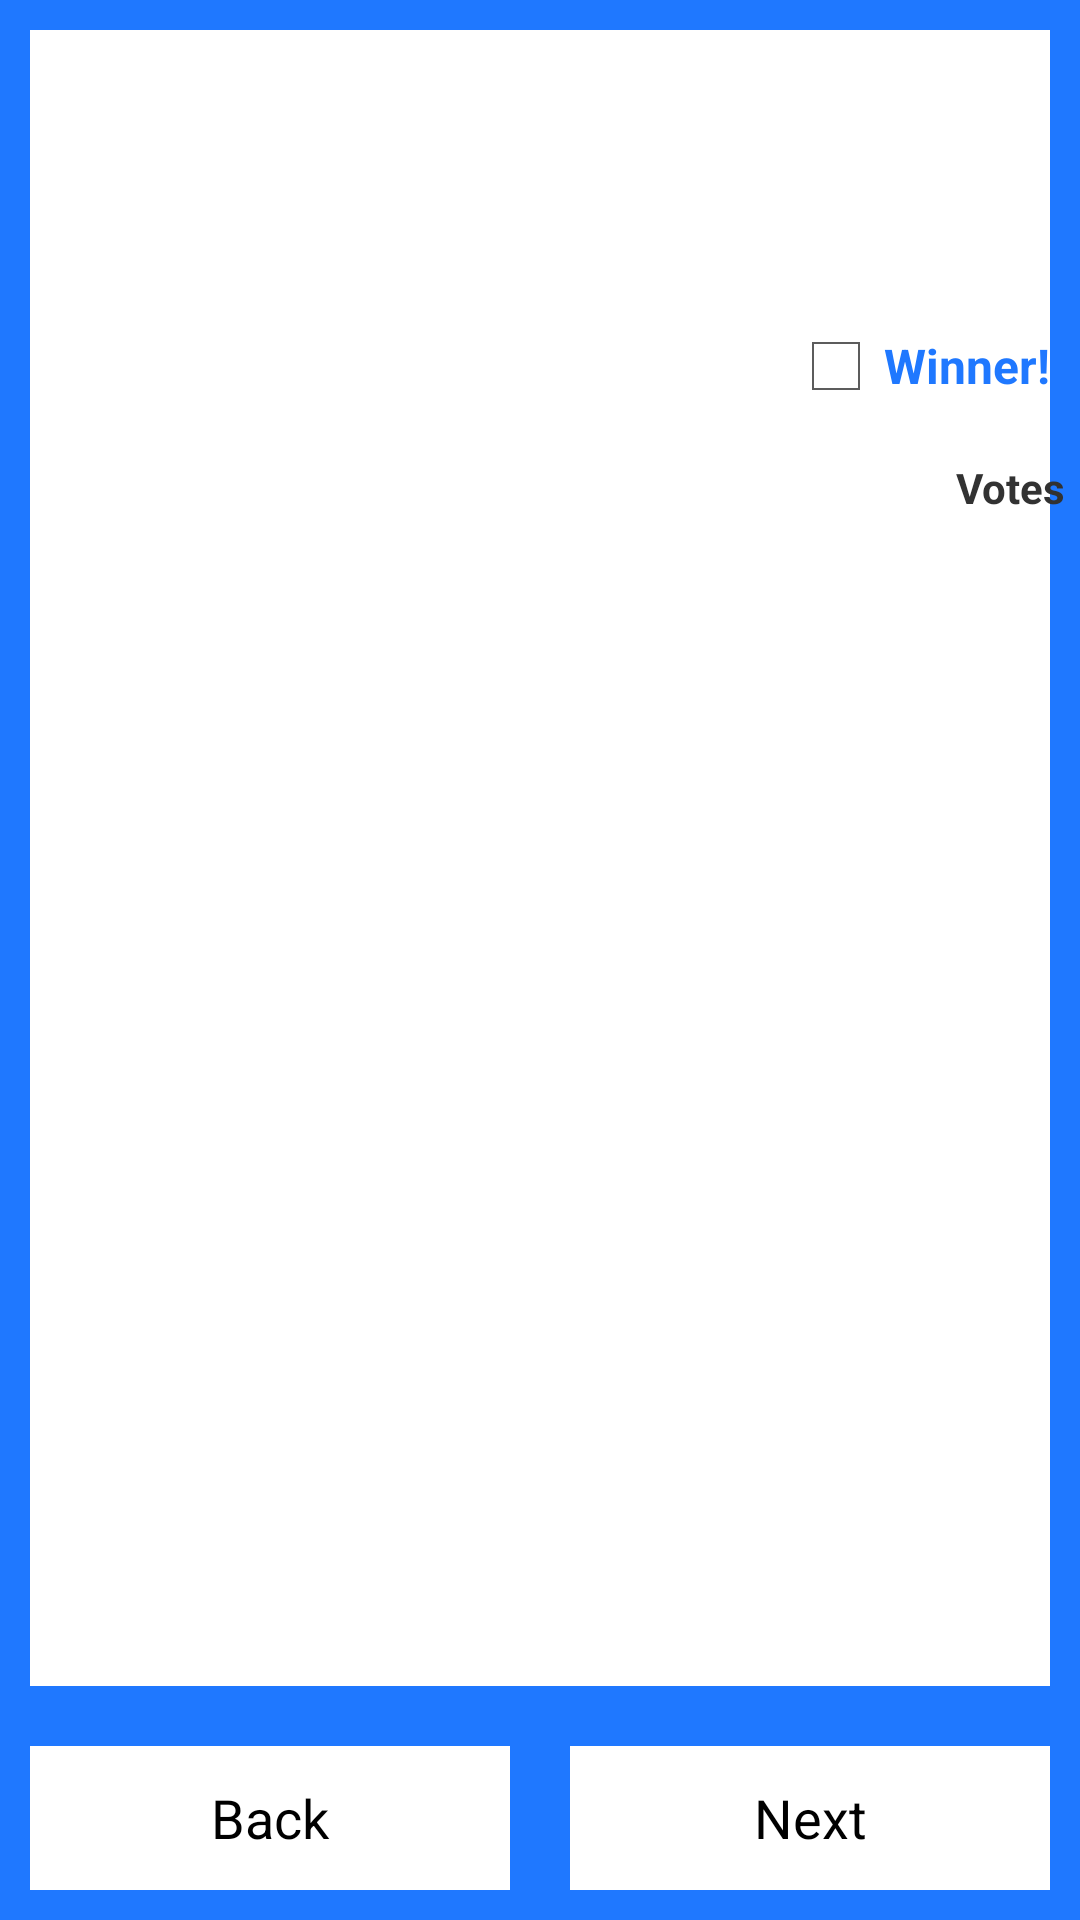

Produce the Android XML layout that renders to this screen, including the resource entries it uses.
<!-- AndroidManifest.xml: application theme AppTheme -->
<!-- res/layout/activity_user_page.xml -->
<?xml version="1.0" encoding="utf-8"?>
<RelativeLayout xmlns:android="http://schemas.android.com/apk/res/android"
    android:layout_width="match_parent"
    android:layout_height="match_parent"
    android:fillViewport="true"
    android:background="#1F78FF"
    >


    <ScrollView
        android:layout_width="match_parent"
        android:layout_height="match_parent"
        android:layout_above="@+id/linearLayout3"
        android:layout_alignParentTop="true"
        android:layout_margin="10dp"
        android:background="#FFFFFF"
        android:id="@+id/scrollView2">


    </ScrollView>

    <LinearLayout
        android:id="@+id/linearLayout3"
        android:layout_width="match_parent"
        android:layout_height="wrap_content"
        android:layout_alignParentBottom="true"
        android:orientation="horizontal"
        android:weightSum="2"
        >


        <Button
            android:id="@+id/button_back"
            android:layout_width="fill_parent"
            android:layout_height="wrap_content"
            android:layout_weight="1"
            android:text="Back"
            android:background="#FFFFFF"
            android:layout_margin="10dp"
            />

        <Button

            android:id="@+id/button_next"
            android:layout_width="fill_parent"
            android:layout_height="wrap_content"
            android:layout_weight="1"
            android:text="Next"
            android:background="#FFFFFF"
            android:layout_margin="10dp"

            />
    </LinearLayout>

    <RelativeLayout
        android:layout_width="wrap_content"
        android:layout_height="476dp"
        android:layout_above="@+id/linearLayout3"
        android:layout_alignLeft="@+id/scrollView2"
        android:layout_alignStart="@+id/scrollView2">

           <TextView
               android:id="@+id/textView_numOfVotes"
               android:layout_width="wrap_content"
               android:layout_height="wrap_content"
               android:text="Votes"
               android:textStyle="bold"
               android:layout_below="@+id/checkBox_winner"
               android:layout_alignParentRight="true"
               android:layout_margin="5dp"

               android:gravity="center" />

           <ImageView
               android:id="@+id/imageView_up_bookimage"
               android:layout_width="156dp"
               android:layout_height="156dp"
               android:layout_gravity="start"
               android:src="@drawable/front"
               android:layout_margin="10dp"
               android:layout_alignParentTop="true"
               android:layout_alignParentLeft="true"
               android:layout_alignParentStart="true" />

           <CheckBox
               android:id="@+id/checkBox_winner"
               android:layout_width="wrap_content"
               android:layout_height="wrap_content"
               android:checked="false"
               android:text="Winner!"
               android:textColor="#1F78FF"
               android:textStyle="bold"
               android:layout_alignParentTop="false"
               android:layout_alignParentRight="true"
               android:layout_margin="10dp"
               android:gravity="center" />

           <TextView
               android:id="@+id/textView_up_booktext"
               android:layout_width="match_parent"
               android:layout_height="260dp"
               android:textStyle="bold"
               android:layout_below="@+id/textView_up_booktitle"
               android:layout_alignParentBottom="true" />

           <TextView
               android:id="@+id/UP_numberofVotes"
               android:layout_width="158dp"
               android:layout_height="31dp"
               android:textStyle="bold"
               android:layout_alignParentRight="true"
               android:layout_below="@+id/textView_numOfVotes"
               android:gravity="right"
               android:layout_margin="5dp"/>

           <TextView
               android:id="@+id/textView_up_booktitle"
               android:layout_width="fill_parent"
               android:layout_height="50dp"
               android:textStyle="bold"
               android:layout_below="@+id/imageView_up_bookimage"
               android:layout_alignRight="@+id/UP_numberofVotes"
               android:layout_alignEnd="@+id/UP_numberofVotes"
               android:gravity="left" />

       </RelativeLayout>

</RelativeLayout>
<!-- resources referenced by this layout -->
<resources>
  <style name="AppTheme" parent="android:Theme.Holo.Light">
          
          <item name="android:actionBarStyle">
              @style/MyActionBar
          </item>
  
      </style>
  <style name="MyActionBar" parent="@android:style/Widget.Holo.Light.ActionBar">
          <item name="android:background">#FFFFFF</item>
      </style>
</resources>
